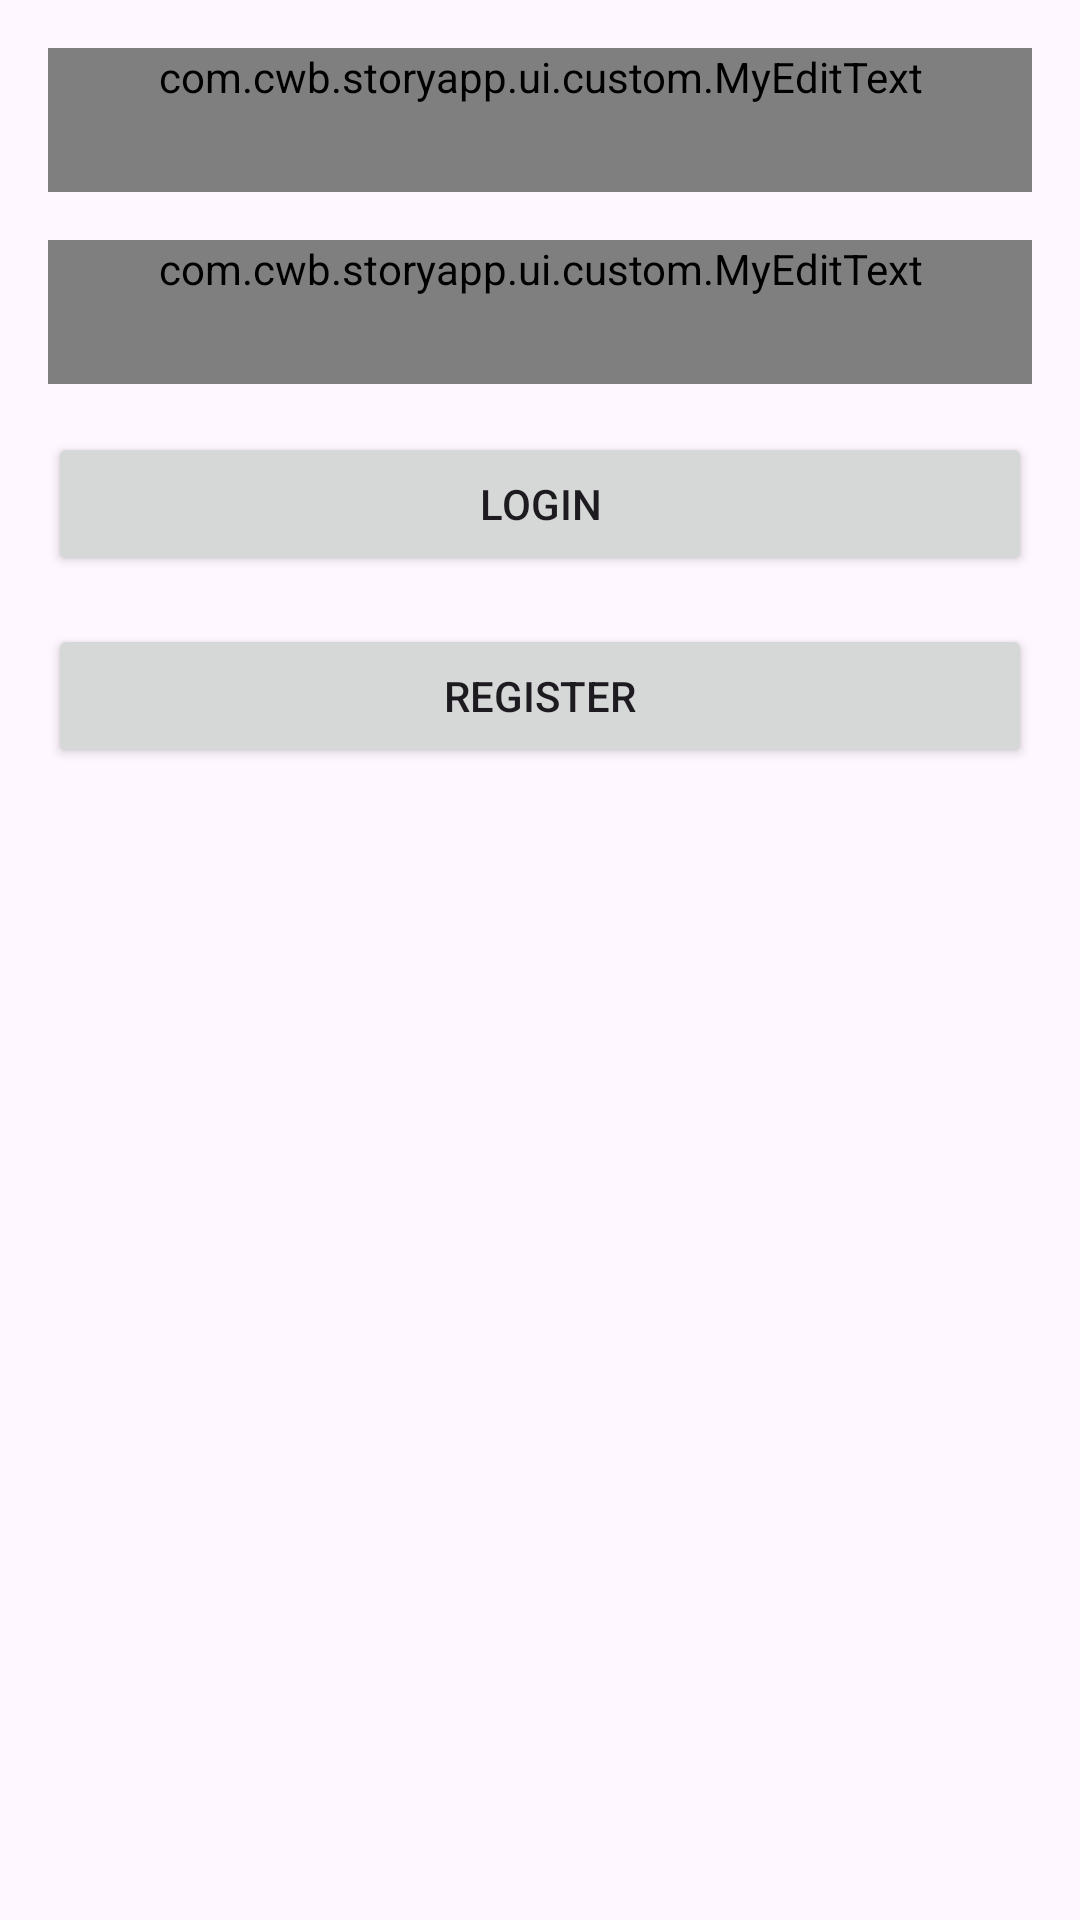

The Android layout XML behind this screen, and the referenced resources:
<!-- AndroidManifest.xml: application theme Theme.StoryApp -->
<!-- res/layout/activity_login.xml -->
<?xml version="1.0" encoding="utf-8"?>
<androidx.constraintlayout.widget.ConstraintLayout xmlns:android="http://schemas.android.com/apk/res/android"
    xmlns:app="http://schemas.android.com/apk/res-auto"
    xmlns:tools="http://schemas.android.com/tools"
    android:layout_width="match_parent"
    android:layout_height="match_parent"
    tools:context=".ui.login.LoginActivity">

    <com.cwb.storyapp.ui.custom.MyEditText
        android:id="@+id/ed_login_email"
        android:layout_width="0dp"
        android:layout_height="wrap_content"
        android:layout_margin="16dp"
        android:hint="@string/email"
        android:inputType="textEmailAddress"
        android:minHeight="48dp"
        app:layout_constraintEnd_toEndOf="parent"
        app:layout_constraintStart_toStartOf="parent"
        app:layout_constraintTop_toTopOf="parent" />

    <com.cwb.storyapp.ui.custom.MyEditText
        android:id="@+id/ed_login_password"
        android:layout_width="0dp"
        android:layout_height="wrap_content"
        android:layout_marginStart="16dp"
        android:layout_marginTop="16dp"
        android:layout_marginEnd="16dp"
        android:hint="@string/password"
        android:inputType="textPassword"
        android:minHeight="48dp"
        app:layout_constraintEnd_toEndOf="parent"
        app:layout_constraintStart_toStartOf="parent"
        app:layout_constraintTop_toBottomOf="@id/ed_login_email" />

    <Button
        android:id="@+id/btn_login"
        android:layout_width="0dp"
        android:layout_height="wrap_content"
        android:text="@string/login"
        app:layout_constraintTop_toBottomOf="@id/ed_login_password"
        app:layout_constraintStart_toStartOf="parent"
        app:layout_constraintEnd_toEndOf="parent"
        android:layout_marginTop="16dp"
        android:layout_marginStart="16dp"
        android:layout_marginEnd="16dp" />

    <Button
        android:id="@+id/btn_register"
        android:layout_width="0dp"
        android:layout_height="wrap_content"
        android:text="@string/register"
        app:layout_constraintTop_toBottomOf="@id/btn_login"
        app:layout_constraintStart_toStartOf="parent"
        app:layout_constraintEnd_toEndOf="parent"
        android:layout_marginTop="16dp"
        android:layout_marginStart="16dp"
        android:layout_marginEnd="16dp" />
</androidx.constraintlayout.widget.ConstraintLayout>
<!-- resources referenced by this layout -->
<resources>
  <string name="email">Email</string>
  <string name="login">Login</string>
  <string name="password">Password</string>
  <string name="register">Register</string>
  <style name="Theme.StoryApp" parent="Base.Theme.StoryApp" />
  <style name="Base.Theme.StoryApp" parent="Theme.Material3.DayNight">
          <item name="colorPrimary">#0D47A1</item> 
          <item name="colorPrimaryDark">#002171</item> 
          <item name="colorAccent">#1565C0</item> 
  
          
          <item name="colorSecondary">#2196F3</item> 
  
          <item name="android:windowActivityTransitions">true</item>
          <item name="android:windowEnterTransition">@android:transition/move</item>
          <item name="android:windowExitTransition">@android:transition/move</item>
  
      </style>
</resources>
